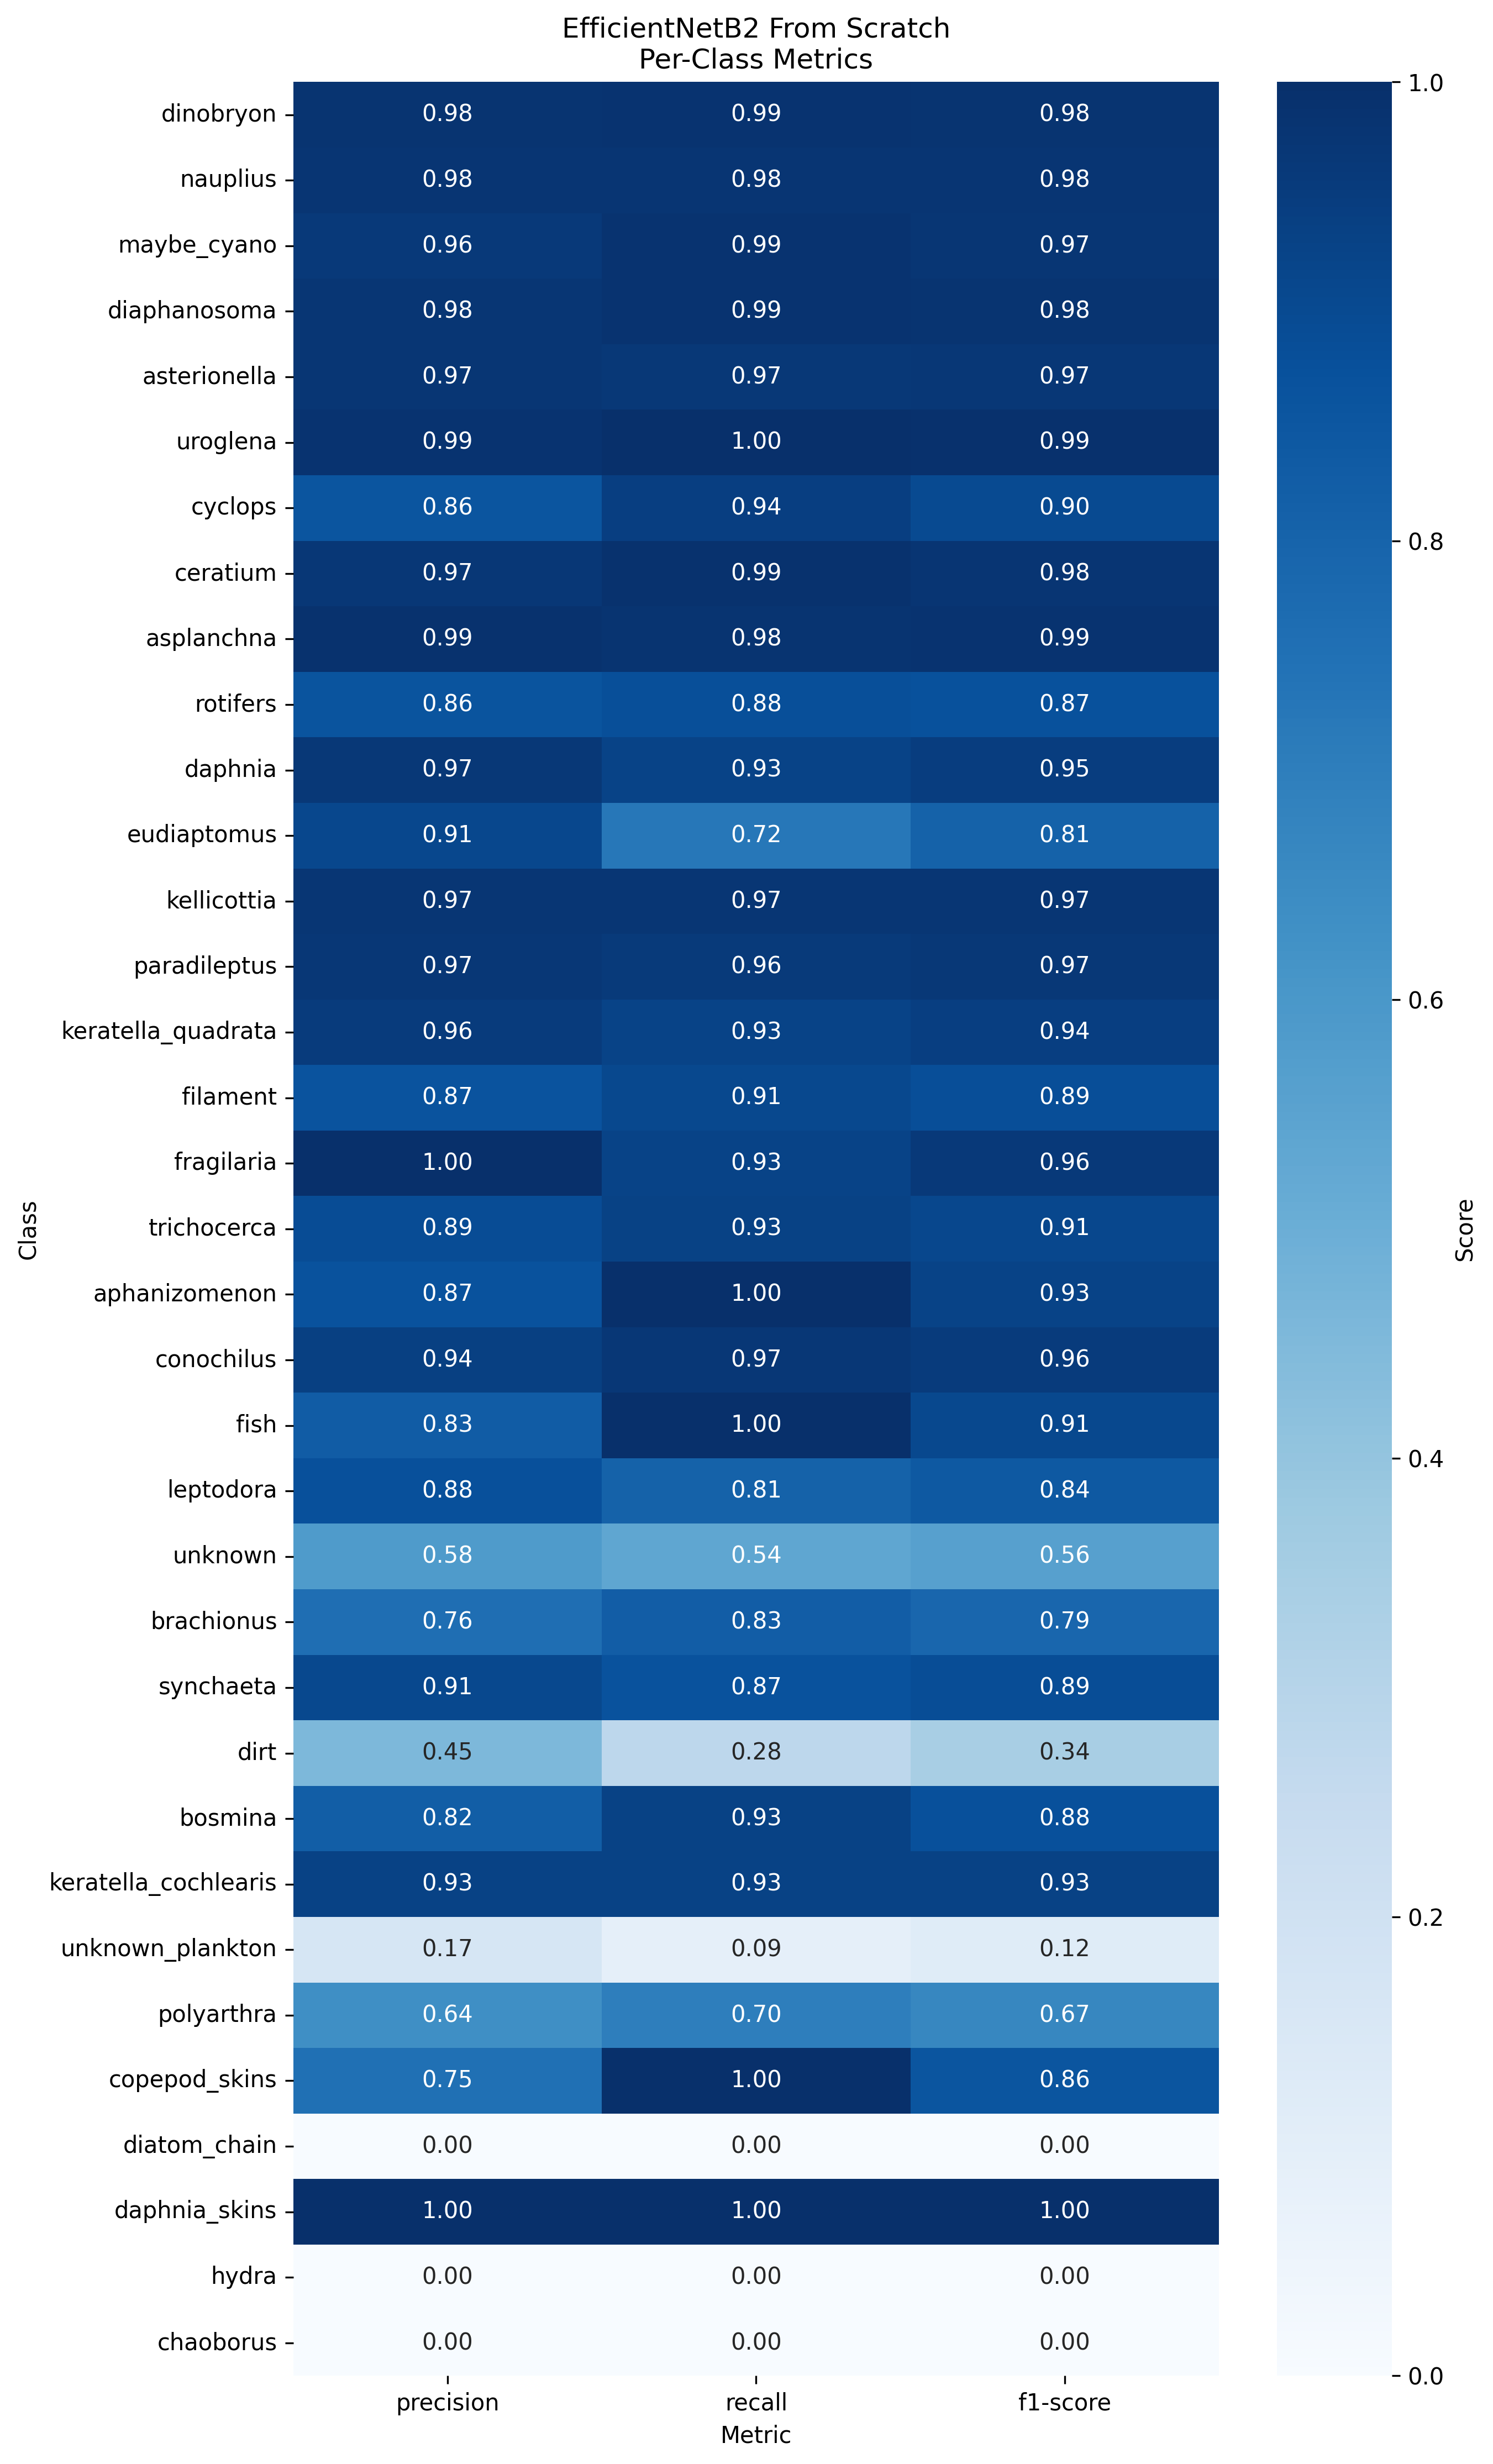

Data behind this chart, as committed beside it:
class, precision, recall, f1-score, support
aphanizomenon, 0.8684, 1.0, 0.9296, 33.0
asplanchna, 0.9902, 0.9806, 0.9854, 103.0
asterionella, 0.9739, 0.9675, 0.9707, 154.0
bosmina, 0.8235, 0.9333, 0.875, 15.0
brachionus, 0.76, 0.8261, 0.7917, 23.0
ceratium, 0.969, 0.9921, 0.9804, 126.0
chaoborus, 0.0, 0.0, 0.0, 1.0
conochilus, 0.9412, 0.9697, 0.9552, 33.0
copepod_skins, 0.75, 1.0, 0.8571, 3.0
cyclops, 0.8571, 0.9449, 0.8989, 127.0
daphnia, 0.9684, 0.9293, 0.9485, 99.0
daphnia_skins, 1.0, 1.0, 1.0, 2.0
diaphanosoma, 0.9752, 0.9874, 0.9812, 159.0
diatom_chain, 0.0, 0.0, 0.0, 2.0
dinobryon, 0.9824, 0.9863, 0.9843, 510.0
dirt, 0.4545, 0.2778, 0.3448, 18.0
eudiaptomus, 0.913, 0.7241, 0.8077, 87.0
filament, 0.8657, 0.9062, 0.8855, 64.0
fish, 0.8286, 1.0, 0.9062, 29.0
fragilaria, 1.0, 0.9286, 0.963, 56.0
hydra, 0.0, 0.0, 0.0, 2.0
kellicottia, 0.9747, 0.9747, 0.9747, 79.0
keratella_cochlearis, 0.9333, 0.9333, 0.9333, 15.0
keratella_quadrata, 0.9559, 0.9286, 0.942, 70.0
leptodora, 0.875, 0.8077, 0.84, 26.0
maybe_cyano, 0.9614, 0.9851, 0.9731, 202.0
nauplius, 0.9775, 0.9775, 0.9775, 222.0
paradileptus, 0.9718, 0.9583, 0.965, 72.0
polyarthra, 0.6364, 0.7, 0.6667, 10.0
rotifers, 0.8627, 0.88, 0.8713, 100.0
synchaeta, 0.9091, 0.8696, 0.8889, 23.0
trichocerca, 0.8913, 0.9318, 0.9111, 44.0
unknown, 0.5833, 0.5385, 0.56, 26.0
unknown_plankton, 0.1667, 0.09091, 0.1176, 11.0
uroglena, 0.9864, 1.0, 0.9932, 145.0
